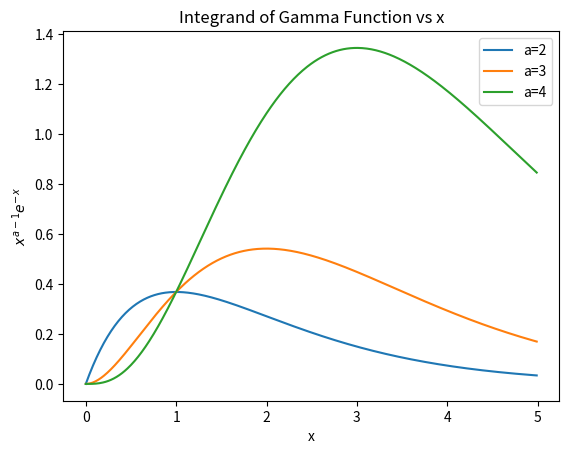

The matplotlib source for this figure:
import numpy as np
import matplotlib.pyplot as plt
import scipy.integrate as spInt

"""  
Part (a)
"""

def integrand(x, a):
    return (x**(a-1))*np.exp(-x)

xList = np.arange(0, 5, 0.01)
a2List = integrand(xList, 2)
a3List = integrand(xList, 3)
a4List = integrand(xList, 4)

plt.plot(xList, a2List, label='a=2')
plt.plot(xList, a3List, label='a=3')
plt.plot(xList, a4List, label='a=4')
plt.xlabel('x')
plt.ylabel(r'$x^{a-1}e^{-x}$')
plt.title('Integrand of Gamma Function vs x')
plt.legend()
plt.show()


"""  
Part (e)
"""

def changeOfVar(z, a):
    c = a-1
    return (z*c)/(1-z)

def newIntegrand(z, a):

    c = a-1

    jacobian = ((c+changeOfVar(z, a))**2)/c

    return jacobian * np.exp(c*np.log(changeOfVar(z, a)) - changeOfVar(z, a))

def gamma(a):
    return spInt.fixed_quad(newIntegrand, 0., 1., args=[a], n=20)[0]
    
print(gamma(1.5))


"""  
Part (f)
"""

print(gamma(3))
print(gamma(6))
print(gamma(10))